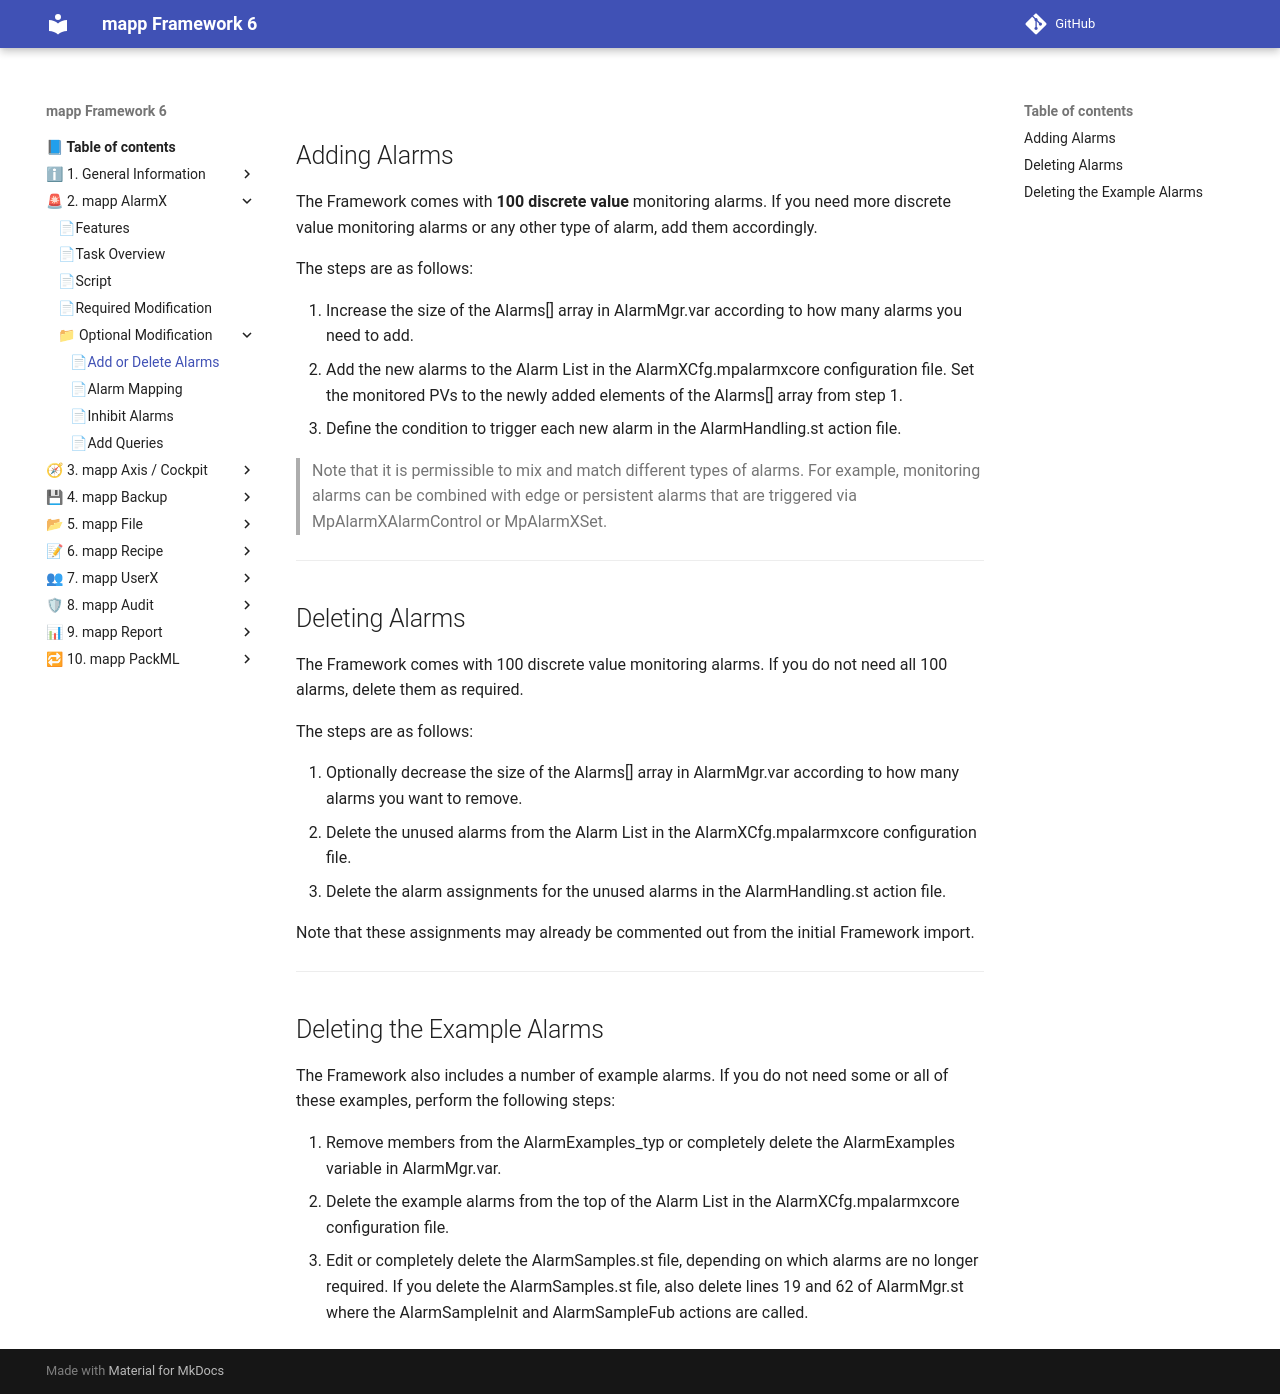

repository: br-automation-community/mapp-Framework-6 · page: alarmx/Optional_Modification/add_alarm/index.html · generator: mkdocs

## Adding Alarms

The Framework comes with **100 discrete value** monitoring alarms. If you need more discrete value monitoring alarms or any other type of alarm, add them accordingly.

The steps are as follows:

1. Increase the size of the Alarms[] array in AlarmMgr.var according to how many alarms you need to add.
2. Add the new alarms to the Alarm List in the AlarmXCfg.mpalarmxcore configuration file.
   Set the monitored PVs to the newly added elements of the Alarms[] array from step 1.
3. Define the condition to trigger each new alarm in the AlarmHandling.st action file.

> Note that it is permissible to mix and match different types of alarms.
> For example, monitoring alarms can be combined with edge or persistent alarms that are triggered via 
> MpAlarmXAlarmControl or MpAlarmXSet.

---

## Deleting Alarms

The Framework comes with 100 discrete value monitoring alarms. If you do not need all 100 alarms, delete them as required.

The steps are as follows:

1. Optionally decrease the size of the Alarms[] array in AlarmMgr.var according to how many alarms you want to remove.
2. Delete the unused alarms from the Alarm List in the AlarmXCfg.mpalarmxcore configuration file.
3. Delete the alarm assignments for the unused alarms in the AlarmHandling.st action file.

Note that these assignments may already be commented out from the initial Framework import.

---

## Deleting the Example Alarms

The Framework also includes a number of example alarms. If you do not need some or all of these examples, perform the following steps:

1. Remove members from the AlarmExamples_typ or completely delete the AlarmExamples variable in AlarmMgr.var.
2. Delete the example alarms from the top of the Alarm List in the AlarmXCfg.mpalarmxcore configuration file.
3. Edit or completely delete the AlarmSamples.st file, depending on which alarms are no longer required. If you delete the AlarmSamples.st file, also delete lines 19 and 62 of AlarmMgr.st where the AlarmSampleInit and AlarmSampleFub actions are called.
